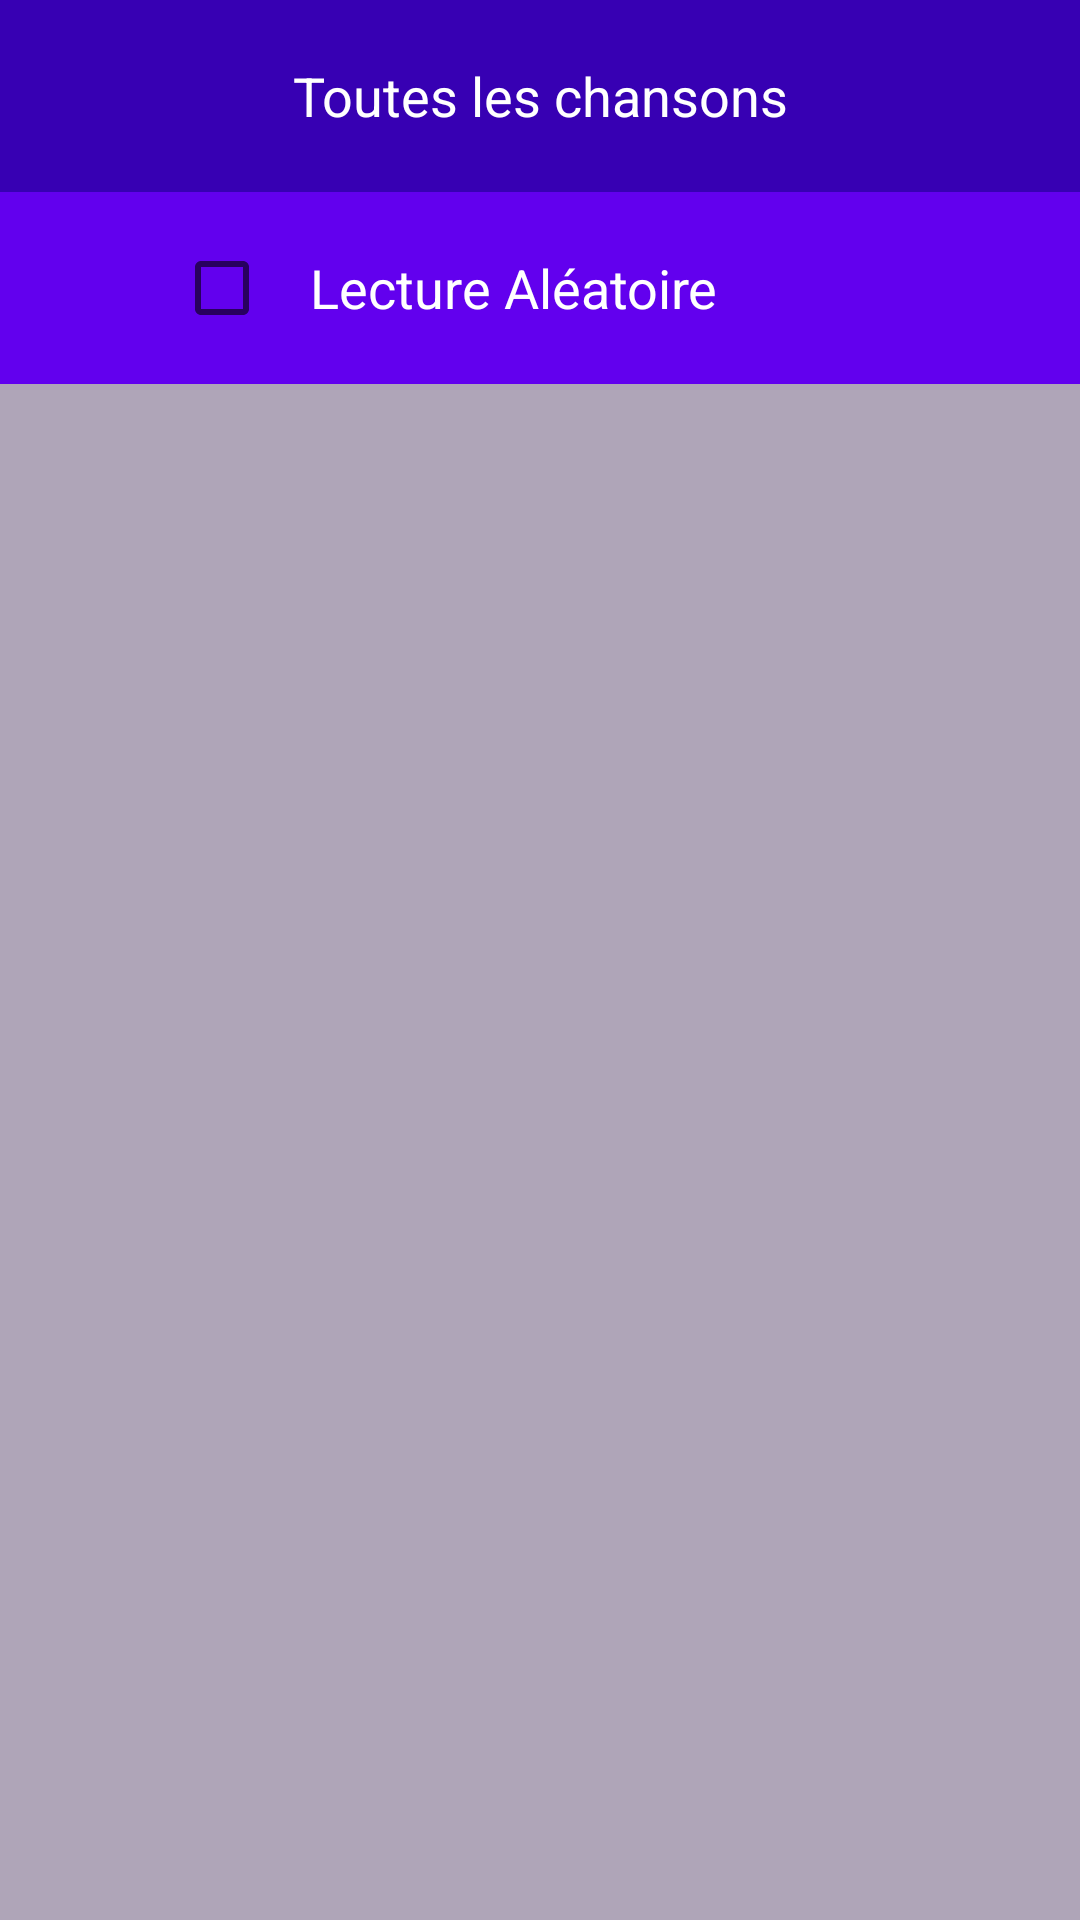

Write the Android layout XML for this screen, with the resource values it uses.
<!-- AndroidManifest.xml: application theme Theme.Travail1LecteurMP3 -->
<!-- res/layout/activity_liste_chansons.xml -->
<?xml version="1.0" encoding="utf-8"?>
<LinearLayout xmlns:android="http://schemas.android.com/apk/res/android"
    xmlns:app="http://schemas.android.com/apk/res-auto"
    xmlns:tools="http://schemas.android.com/tools"
    android:layout_width="match_parent"
    android:layout_height="match_parent"
    android:background="@color/background"
    android:orientation="vertical"
    tools:context=".ListeChansons">

    <TextView
        android:id="@+id/nomListeChansons"
        android:layout_width="match_parent"
        android:layout_height="0dp"
        android:layout_weight="0.1"
        android:background="@color/design_default_color_primary_dark"
        android:gravity="center"
        android:text="Toutes les chansons"
        android:textColor="@color/white"
        android:textSize="18sp" />

    <androidx.constraintlayout.widget.ConstraintLayout
        android:layout_width="match_parent"
        android:layout_height="0dp"
        android:layout_weight="0.1"
        android:background="@color/design_default_color_primary">

        <CheckBox
            android:id="@+id/lectureAleatoire"
            android:layout_width="194dp"
            android:layout_height="match_parent"
            android:layout_marginEnd="108dp"
            android:gravity="center"
            android:text="Lecture Aléatoire"
            android:textColor="@color/white"
            android:textSize="18sp"
            app:layout_constraintEnd_toEndOf="parent"
            app:layout_constraintTop_toTopOf="parent" />
    </androidx.constraintlayout.widget.ConstraintLayout>

    <ListView
        android:id="@+id/listeDesChansons"
        android:layout_width="match_parent"
        android:layout_height="0dp"
        android:layout_weight="0.8" />
</LinearLayout>
<!-- resources referenced by this layout -->
<resources>
  <color name="background">#afa5b8</color>
  <color name="white">#FFFFFFFF</color>
  <style name="Theme.Travail1LecteurMP3" parent="Theme.MaterialComponents.DayNight.DarkActionBar">
          
          <item name="colorPrimary">@color/purple_500</item>
          <item name="colorPrimaryVariant">@color/purple_700</item>
          <item name="colorOnPrimary">@color/white</item>
          
          <item name="colorSecondary">@color/teal_200</item>
          <item name="colorSecondaryVariant">@color/teal_700</item>
          <item name="colorOnSecondary">@color/black</item>
          
          <item name="android:statusBarColor" tools:targetApi="l">?attr/colorPrimaryVariant</item>
          
      </style>
  <color name="purple_500">#FF6200EE</color>
  <color name="purple_700">#FF3700B3</color>
  <color name="teal_200">#FF03DAC5</color>
  <color name="teal_700">#FF018786</color>
  <color name="black">#FF000000</color>
</resources>
